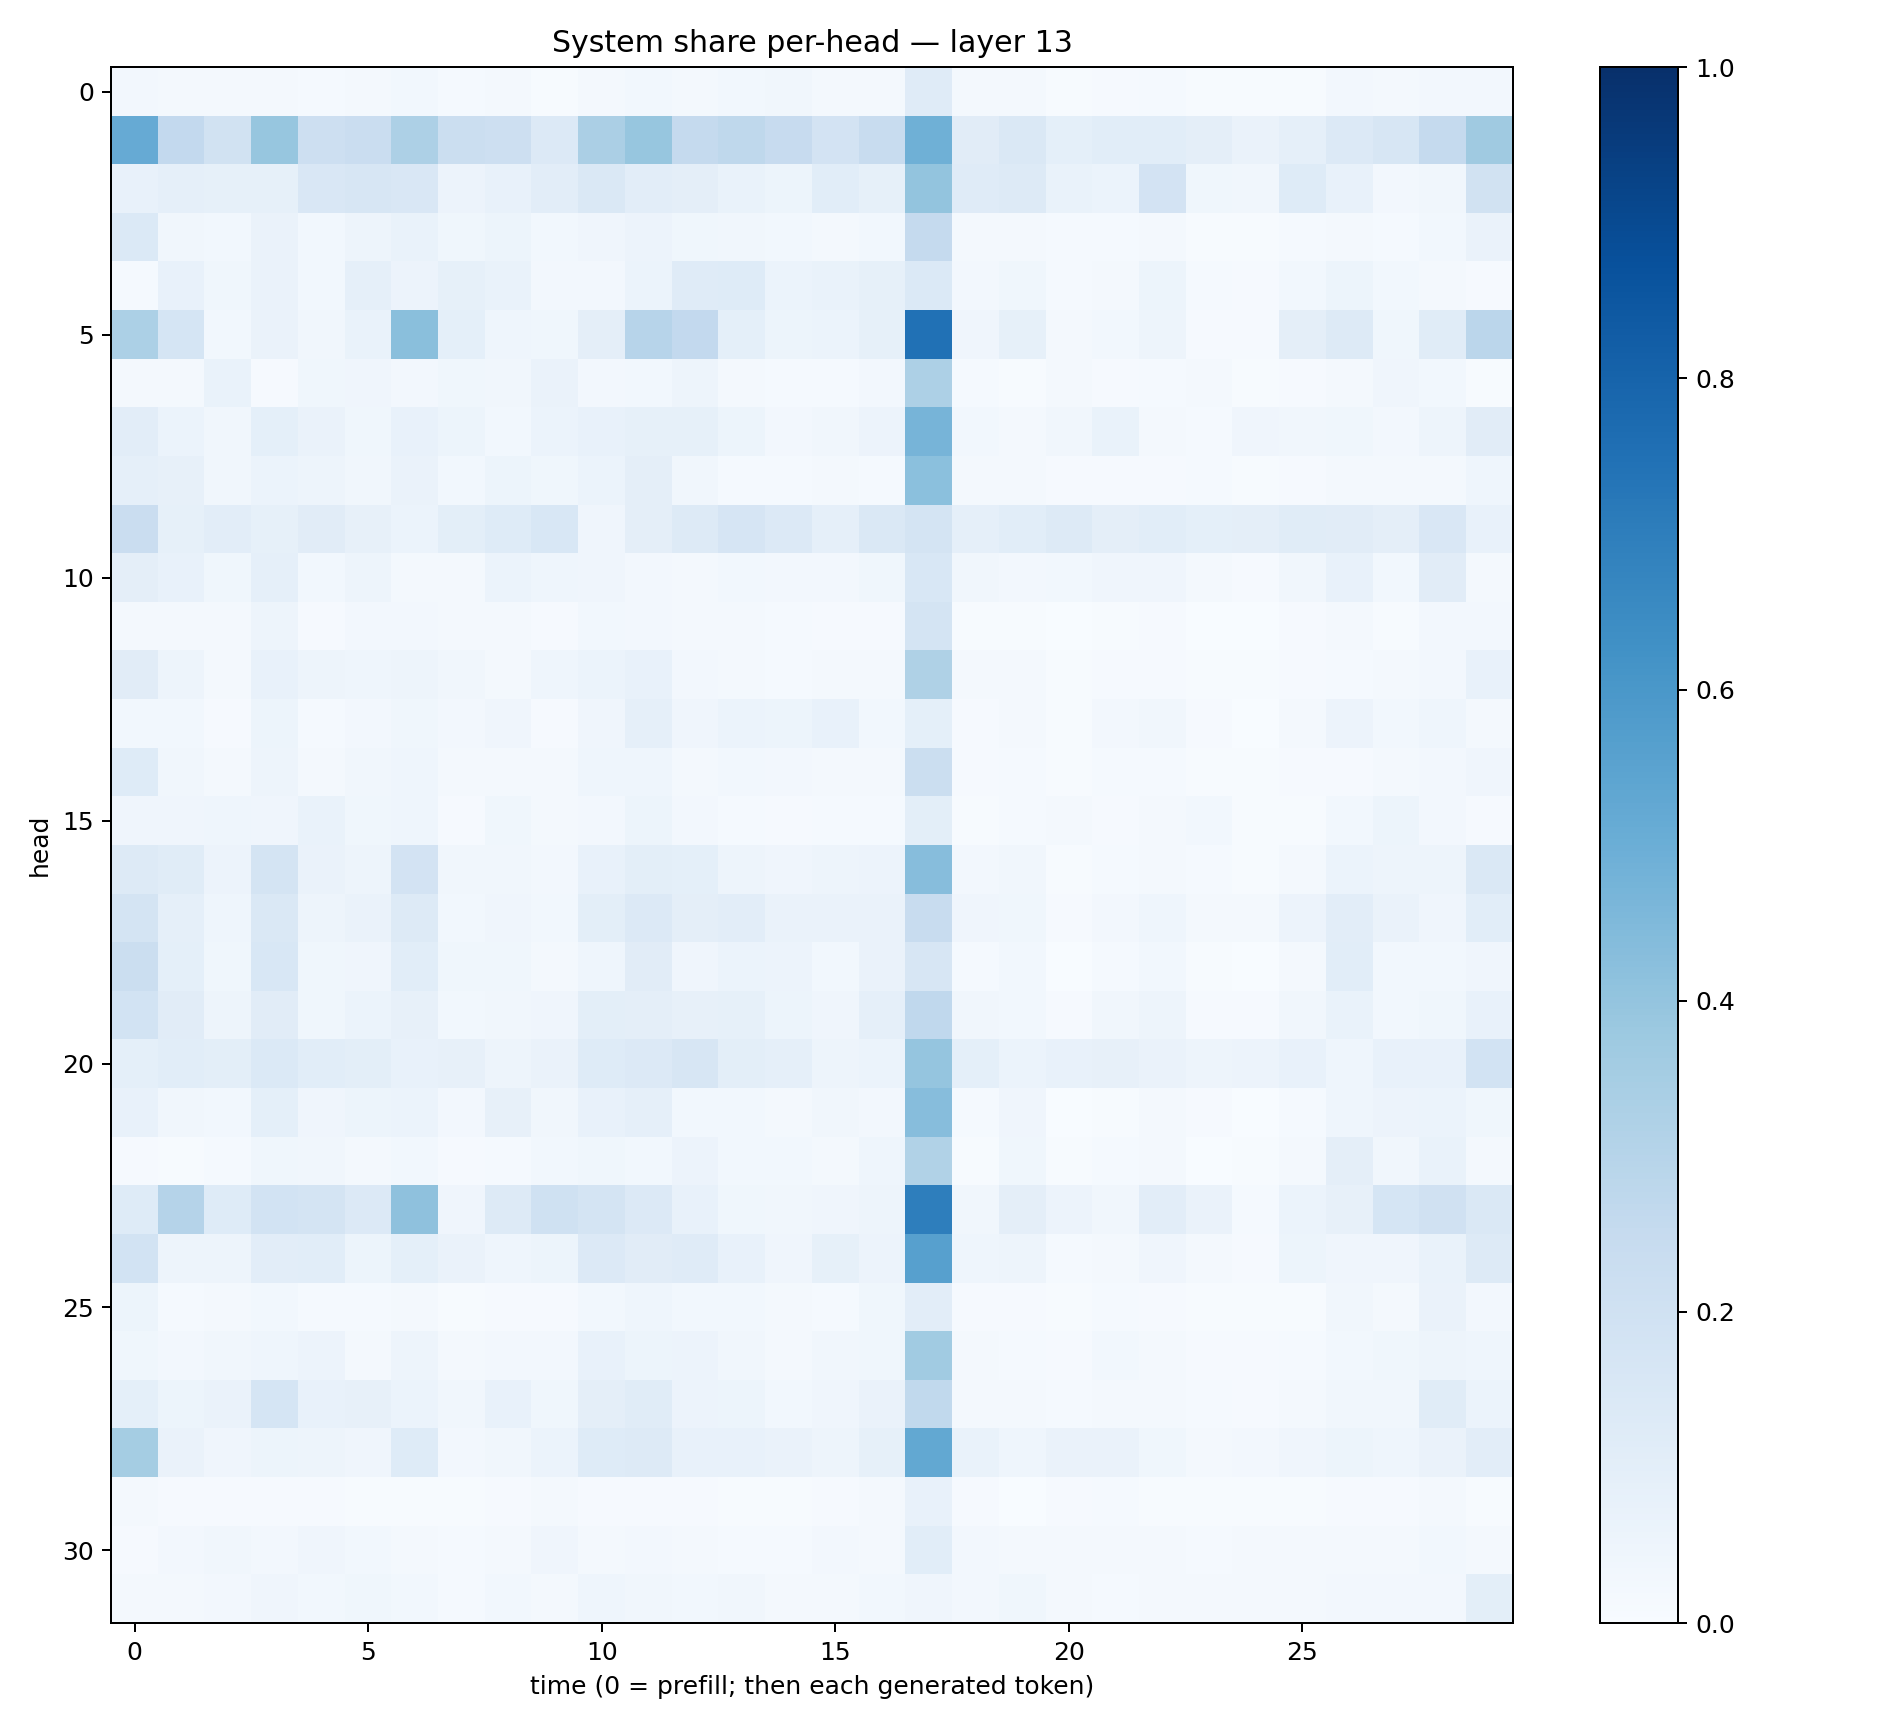

Data behind this chart, as committed beside it:
0.024928927, 0.0214087, 0.022414505, 0.022357743, 0.0120702665, 0.018045345, 0.030395033, 0.015301766, 0.017942255, 0.006821654, 0.017080866, 0.027520742, 0.016927488, 0.03042933, 0.033210646, 0.01598994, 0.017433254, 0.11895907, 0.016403357, 0.01696347, 0.006839255, 0.011269728, 0.014058295, 0.005222731
0.5141, 0.2608, 0.1889, 0.3909, 0.2121, 0.2297, 0.3271, 0.2247, 0.2113, 0.1355, 0.3332, 0.3943, 0.2501, 0.2703, 0.2459, 0.1822, 0.2386, 0.4887, 0.1118, 0.1467, 0.09029, 0.1056, 0.107, 0.0945
0.07182, 0.08809, 0.0855, 0.08275, 0.1517, 0.1597, 0.1519, 0.05602, 0.07125, 0.103, 0.1448, 0.1052, 0.09496, 0.06805, 0.0515, 0.1077, 0.08575, 0.3986, 0.1208, 0.1292, 0.06941, 0.05898, 0.1823, 0.0354
0.1374, 0.03306, 0.02804, 0.06507, 0.03033, 0.05064, 0.06696, 0.03521, 0.05228, 0.02945, 0.04096, 0.05493, 0.03722, 0.0347, 0.02801, 0.0207, 0.02884, 0.25, 0.02265, 0.01815, 0.01349, 0.01215, 0.01873, 0.007293
0.01195, 0.07337, 0.0384, 0.06514, 0.02844, 0.08684, 0.05568, 0.08282, 0.06931, 0.02578, 0.02672, 0.06224, 0.1196, 0.1219, 0.06214, 0.06917, 0.08561, 0.1405, 0.02447, 0.03819, 0.0138, 0.02315, 0.05154, 0.01283
0.3314, 0.1712, 0.02999, 0.06368, 0.0319, 0.06799, 0.4241, 0.09045, 0.04391, 0.03859, 0.09672, 0.2963, 0.2598, 0.09156, 0.05466, 0.06187, 0.08591, 0.7482, 0.04219, 0.08513, 0.01632, 0.03102, 0.05063, 0.01067
0.01933, 0.02305, 0.06849, 0.01067, 0.03581, 0.04263, 0.02426, 0.03661, 0.03301, 0.06309, 0.02721, 0.02837, 0.05056, 0.02192, 0.01241, 0.01247, 0.02703, 0.3249, 0.01409, 0.007458, 0.01722, 0.008374, 0.01398, 0.02191
0.1052, 0.06188, 0.03468, 0.09252, 0.0651, 0.03703, 0.07519, 0.05273, 0.0275, 0.0614, 0.07625, 0.08576, 0.08446, 0.05168, 0.02379, 0.03503, 0.05801, 0.4694, 0.02888, 0.01838, 0.0328, 0.069, 0.0204, 0.01327
0.08834, 0.07817, 0.03245, 0.05915, 0.05032, 0.0334, 0.06505, 0.03044, 0.05086, 0.0377, 0.05879, 0.09598, 0.03391, 0.01552, 0.0118, 0.02013, 0.01455, 0.4216, 0.01709, 0.01768, 0.008129, 0.00905, 0.008333, 0.0129
0.2274, 0.0857, 0.1024, 0.08548, 0.1124, 0.07915, 0.05986, 0.09893, 0.1239, 0.156, 0.04237, 0.09431, 0.1304, 0.1671, 0.1365, 0.08884, 0.1415, 0.1791, 0.08659, 0.1077, 0.1289, 0.09417, 0.106, 0.09244
0.09686, 0.07425, 0.03716, 0.08781, 0.0299, 0.04958, 0.01971, 0.01849, 0.06089, 0.04486, 0.03907, 0.02362, 0.02159, 0.02786, 0.02711, 0.0263, 0.03665, 0.1543, 0.0334, 0.02477, 0.02822, 0.04287, 0.04133, 0.01601
0.02209, 0.01712, 0.02104, 0.04763, 0.009521, 0.02397, 0.02461, 0.0172, 0.02118, 0.01123, 0.02871, 0.02574, 0.01592, 0.02104, 0.01333, 0.008659, 0.008672, 0.1781, 0.007567, 0.007062, 0.003596, 0.007475, 0.008055, 0.002244
0.1105, 0.0489, 0.0212, 0.07259, 0.04772, 0.04334, 0.04788, 0.03276, 0.02287, 0.04384, 0.06093, 0.07792, 0.02717, 0.02193, 0.01547, 0.02023, 0.02148, 0.3235, 0.01834, 0.0172, 0.006353, 0.009447, 0.008454, 0.006702
0.02907, 0.02832, 0.01061, 0.05328, 0.01502, 0.0237, 0.03564, 0.02591, 0.04197, 0.008368, 0.03962, 0.08851, 0.04144, 0.06057, 0.05462, 0.07219, 0.02757, 0.0908, 0.008942, 0.0225, 0.005205, 0.02359, 0.03301, 0.009289
0.1212, 0.03472, 0.02271, 0.05055, 0.02257, 0.03435, 0.0437, 0.01717, 0.01848, 0.02334, 0.04333, 0.04541, 0.01966, 0.02969, 0.0242, 0.01627, 0.01683, 0.2216, 0.00826, 0.01299, 0.007805, 0.01316, 0.01193, 0.0061
0.0403, 0.04, 0.04419, 0.04228, 0.06698, 0.03843, 0.04638, 0.01136, 0.03834, 0.02026, 0.02367, 0.05256, 0.0265, 0.01468, 0.008168, 0.01388, 0.01328, 0.1012, 0.004215, 0.01406, 0.01645, 0.01043, 0.01657, 0.02828
0.1313, 0.1146, 0.05796, 0.1751, 0.06312, 0.05077, 0.1824, 0.03331, 0.03241, 0.02457, 0.07562, 0.1001, 0.09029, 0.05028, 0.03932, 0.04928, 0.05687, 0.4309, 0.02657, 0.03262, 0.005797, 0.01429, 0.02282, 0.01174
0.173, 0.08699, 0.04445, 0.1441, 0.04847, 0.06492, 0.1305, 0.02976, 0.04065, 0.0288, 0.1008, 0.1331, 0.09515, 0.1037, 0.06572, 0.06631, 0.06637, 0.2388, 0.04219, 0.03867, 0.008405, 0.026, 0.04394, 0.02128
0.2244, 0.09199, 0.03881, 0.1524, 0.03652, 0.04033, 0.1093, 0.03823, 0.03723, 0.02113, 0.04543, 0.1105, 0.04103, 0.0607, 0.05638, 0.02959, 0.06331, 0.1571, 0.01255, 0.02956, 0.003166, 0.01332, 0.03084, 0.004275
0.1837, 0.1131, 0.04944, 0.1125, 0.03836, 0.05898, 0.07902, 0.0297, 0.03389, 0.04152, 0.09886, 0.09736, 0.07883, 0.08464, 0.05264, 0.04019, 0.08604, 0.2694, 0.03228, 0.02972, 0.01113, 0.03216, 0.04726, 0.01081
0.09256, 0.1092, 0.1014, 0.1372, 0.1062, 0.09818, 0.07677, 0.08125, 0.04925, 0.06602, 0.1239, 0.135, 0.1637, 0.1003, 0.08828, 0.04734, 0.06197, 0.3966, 0.09294, 0.05911, 0.07193, 0.08018, 0.06471, 0.04932
0.07469, 0.03267, 0.02776, 0.09237, 0.04281, 0.0544, 0.05957, 0.02475, 0.07936, 0.03171, 0.07752, 0.08973, 0.02866, 0.03091, 0.02201, 0.03373, 0.02599, 0.433, 0.01309, 0.03949, 0.003647, 0.005548, 0.0211, 0.01122
0.009108, 0.007243, 0.01262, 0.03823, 0.03261, 0.01745, 0.03081, 0.0106, 0.01501, 0.02964, 0.03662, 0.02966, 0.05683, 0.03097, 0.03097, 0.02336, 0.04565, 0.3141, 0.006663, 0.03858, 0.004323, 0.01552, 0.01938, 0.003797
0.1234, 0.3028, 0.1219, 0.1857, 0.178, 0.135, 0.4104, 0.04074, 0.1264, 0.2012, 0.173, 0.1344, 0.07358, 0.03849, 0.03418, 0.0412, 0.0475, 0.6981, 0.03458, 0.09648, 0.05845, 0.03366, 0.105, 0.06396
0.1873, 0.04888, 0.04853, 0.1031, 0.108, 0.05338, 0.09314, 0.06403, 0.04402, 0.0509, 0.1333, 0.1127, 0.1198, 0.07059, 0.04292, 0.08585, 0.05656, 0.5622, 0.04656, 0.0498, 0.01264, 0.0221, 0.04293, 0.01734
0.05288, 0.01287, 0.01616, 0.02828, 0.01334, 0.0133, 0.01789, 0.00558, 0.01125, 0.01165, 0.02756, 0.04463, 0.03103, 0.02998, 0.01949, 0.01288, 0.03659, 0.1047, 0.008273, 0.008544, 0.00486, 0.01283, 0.009415, 0.004135
0.03819, 0.02695, 0.03446, 0.04372, 0.05605, 0.02191, 0.0487, 0.01776, 0.02512, 0.02602, 0.07455, 0.05314, 0.05778, 0.03189, 0.0222, 0.0317, 0.03759, 0.3668, 0.01785, 0.01371, 0.01033, 0.02951, 0.0196, 0.01073
0.09285, 0.05319, 0.06583, 0.1699, 0.07203, 0.0799, 0.05993, 0.03469, 0.07059, 0.03677, 0.094, 0.1146, 0.05763, 0.05188, 0.02997, 0.03945, 0.06413, 0.2632, 0.01616, 0.01882, 0.01249, 0.02086, 0.01806, 0.01212
0.3541, 0.06541, 0.04287, 0.05318, 0.0488, 0.04188, 0.1236, 0.02566, 0.03337, 0.06087, 0.1244, 0.1253, 0.07535, 0.07668, 0.06495, 0.04943, 0.08573, 0.5256, 0.06806, 0.04668, 0.06401, 0.06599, 0.03518, 0.01734
0.01625, 0.008924, 0.009608, 0.01048, 0.009525, 0.006735, 0.004578, 0.005294, 0.008073, 0.02169, 0.009534, 0.009605, 0.01005, 0.007127, 0.00634, 0.008421, 0.01596, 0.07748, 0.01084, 0.003803, 0.0108, 0.01199, 0.006033, 0.005045
0.01063, 0.02453, 0.03425, 0.02637, 0.04146, 0.02842, 0.01743, 0.01448, 0.02122, 0.03985, 0.02332, 0.02464, 0.02277, 0.01472, 0.01513, 0.02482, 0.02337, 0.1087, 0.02504, 0.01705, 0.0206, 0.01896, 0.01573, 0.01184
0.01636, 0.01835, 0.02595, 0.04054, 0.02837, 0.03847, 0.02958, 0.01556, 0.02796, 0.02162, 0.04513, 0.03458, 0.02783, 0.0316, 0.01647, 0.02328, 0.02742, 0.04264, 0.02632, 0.03804, 0.01597, 0.01317, 0.02312, 0.01843
